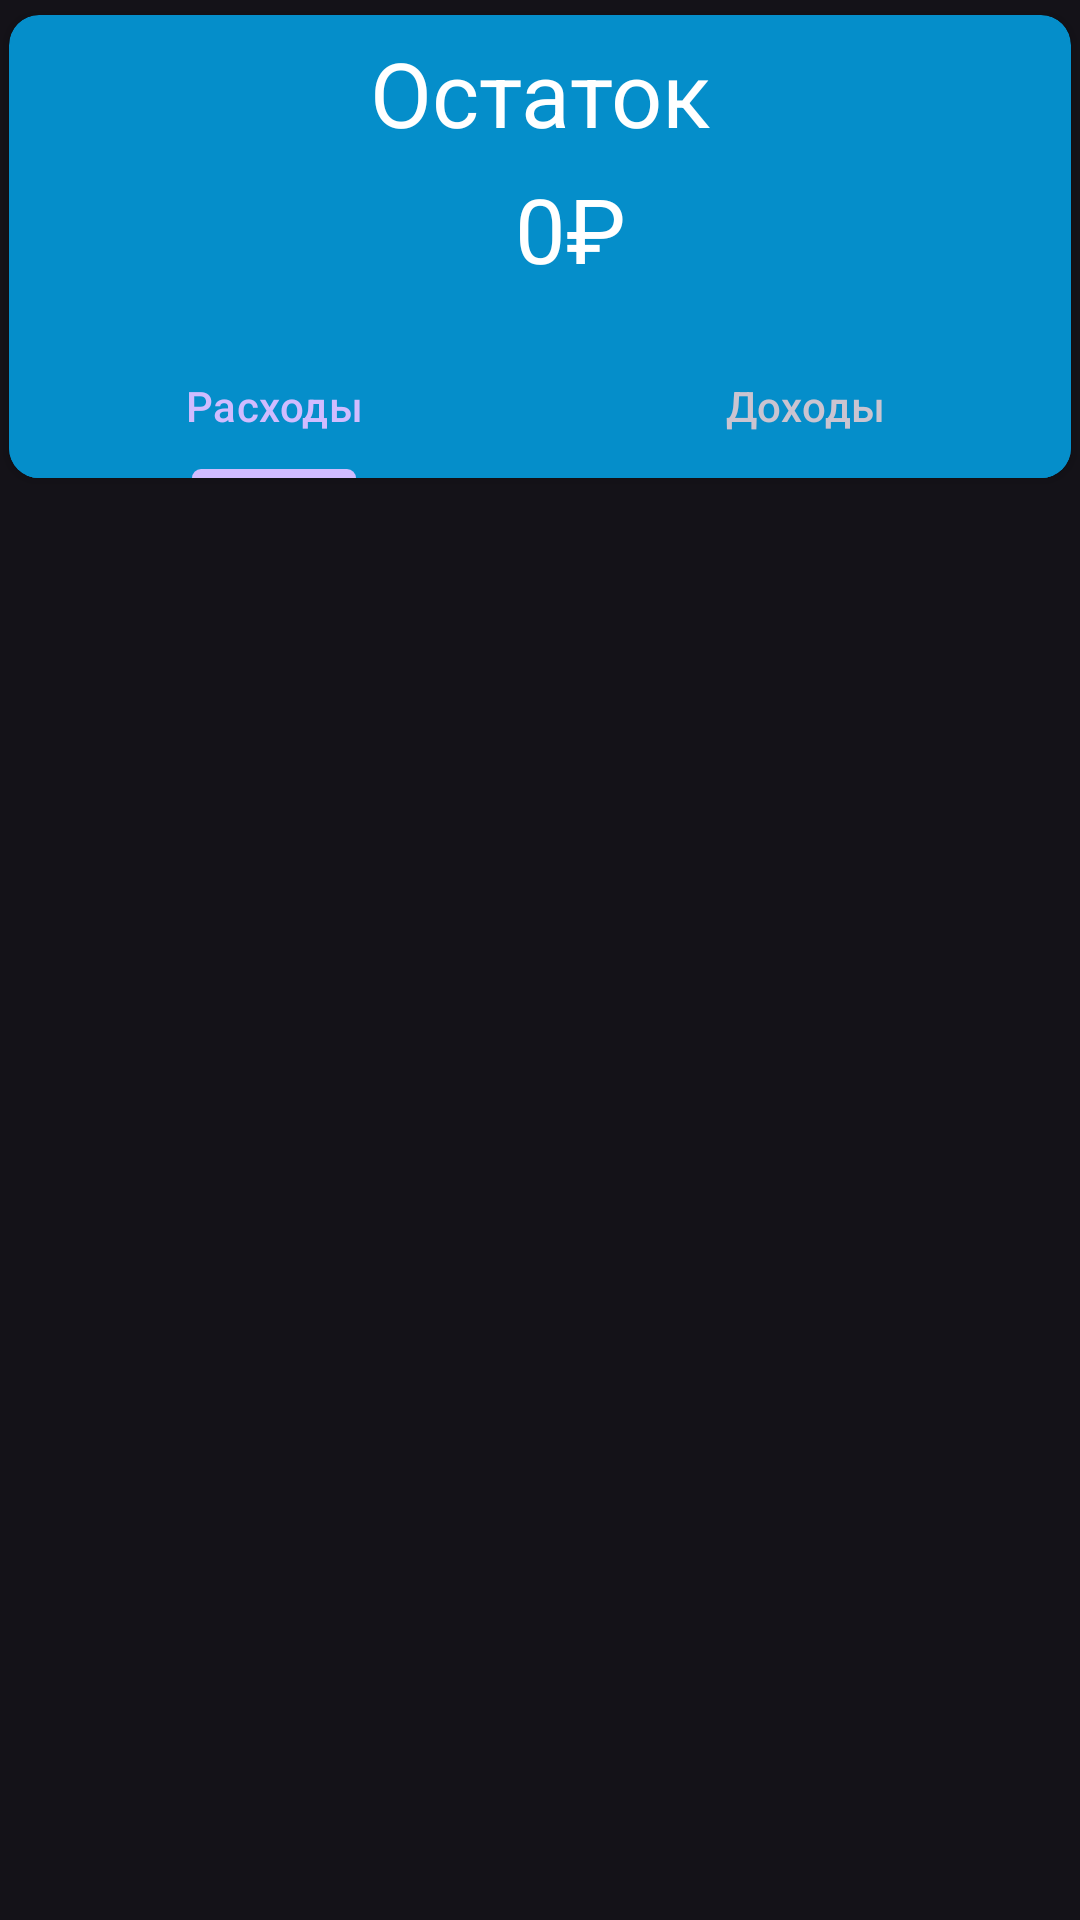

Reconstruct the res/layout file that produces this screen, plus the resources it refers to.
<!-- AndroidManifest.xml: application theme Theme.Finance -->
<!-- res/layout/fragment_home.xml -->
<?xml version="1.0" encoding="utf-8"?>
<androidx.constraintlayout.widget.ConstraintLayout xmlns:android="http://schemas.android.com/apk/res/android"
    xmlns:app="http://schemas.android.com/apk/res-auto"
    xmlns:tools="http://schemas.android.com/tools"
    android:id="@+id/mainLayout"
    android:layout_width="match_parent"
    android:layout_height="match_parent"
    tools:context=".fragments.HomeFragment">

    <ImageView
        android:id="@+id/imageView"
        android:layout_width="489dp"
        android:layout_height="814dp"
        app:layout_constraintBottom_toBottomOf="parent"
        app:layout_constraintEnd_toEndOf="parent"
        app:layout_constraintStart_toStartOf="parent"
        app:layout_constraintTop_toTopOf="parent"
        app:layout_constraintVertical_bias="0.06"
        app:srcCompat="@drawable/fon" />

    <androidx.cardview.widget.CardView
        android:id="@+id/cardView"
        android:layout_width="0dp"
        android:layout_height="wrap_content"
        android:layout_marginStart="3dp"
        android:layout_marginTop="5dp"
        android:layout_marginEnd="3dp"
        app:cardBackgroundColor="#058ECA"
        app:cardCornerRadius="10dp"
        app:layout_constraintEnd_toEndOf="parent"
        app:layout_constraintStart_toStartOf="parent"
        app:layout_constraintTop_toTopOf="parent">

        <androidx.constraintlayout.widget.ConstraintLayout
            android:layout_width="match_parent"
            android:layout_height="match_parent">

            <ImageButton
                android:id="@+id/accButton"
                android:layout_width="35dp"
                android:layout_height="35dp"
                android:adjustViewBounds="true"
                android:background="?attr/selectableItemBackgroundBorderless"
                android:scaleType="fitCenter"
                android:src="@drawable/user"
                app:layout_constraintBottom_toBottomOf="parent"
                app:layout_constraintEnd_toEndOf="parent"
                app:layout_constraintHorizontal_bias="0.0"
                app:layout_constraintStart_toStartOf="parent"
                app:layout_constraintTop_toTopOf="parent"
                app:layout_constraintVertical_bias="0.052" />

            <TextView
                android:id="@+id/textView2"
                android:layout_width="wrap_content"
                android:layout_height="wrap_content"
                android:text="Остаток"
                android:textColor="@color/white"
                android:textSize="30sp"
                app:layout_constraintBottom_toBottomOf="parent"
                app:layout_constraintEnd_toEndOf="parent"
                app:layout_constraintHorizontal_bias="0.5"
                app:layout_constraintStart_toStartOf="parent"
                app:layout_constraintTop_toTopOf="parent"
                app:layout_constraintVertical_bias="0.05" />

            <TextView
                android:id="@+id/textView3"
                android:layout_width="wrap_content"
                android:layout_height="wrap_content"
                android:layout_marginTop="5dp"
                android:textColor="@color/white"
                android:text="0"
                android:textSize="30sp"
                app:layout_constraintEnd_toEndOf="parent"
                app:layout_constraintHorizontal_bias="0.5"
                app:layout_constraintStart_toStartOf="parent"
                app:layout_constraintTop_toBottomOf="@+id/textView2" />

            <com.google.android.material.tabs.TabLayout
                android:id="@+id/tabLayout"
                android:layout_width="match_parent"
                android:layout_height="wrap_content"
                android:layout_marginTop="15dp"
                android:backgroundTint="#058ECA"
                app:layout_constraintEnd_toEndOf="parent"
                app:layout_constraintStart_toStartOf="parent"
                app:layout_constraintTop_toBottomOf="@+id/textView3">

                <com.google.android.material.tabs.TabItem
                    android:layout_width="wrap_content"
                    android:layout_height="wrap_content"
                    android:textColor="@color/white"
                    android:text="Расходы" />

                <com.google.android.material.tabs.TabItem
                    android:layout_width="wrap_content"
                    android:layout_height="wrap_content"
                    android:textColor="@color/white"
                    android:text="Доходы" />

            </com.google.android.material.tabs.TabLayout>

            <TextView
                android:id="@+id/tv_char_rub"
                android:layout_width="wrap_content"
                android:layout_height="wrap_content"
                android:text="₽"
                android:textColor="#FFFFFF"
                android:textSize="30sp"
                app:layout_constraintBottom_toBottomOf="@+id/textView3"
                app:layout_constraintStart_toEndOf="@+id/textView3"
                app:layout_constraintTop_toTopOf="@+id/textView3"
                app:layout_constraintVertical_bias="1.0" />

        </androidx.constraintlayout.widget.ConstraintLayout>
    </androidx.cardview.widget.CardView>

    <androidx.constraintlayout.widget.ConstraintLayout
        android:id="@+id/switchLayoutFragment"
        android:layout_width="401dp"
        android:layout_height="564dp"
        android:layout_marginStart="3dp"
        android:layout_marginTop="3dp"
        android:layout_marginEnd="3dp"
        android:layout_marginBottom="3dp"
        app:layout_constraintBottom_toBottomOf="parent"
        app:layout_constraintEnd_toEndOf="parent"
        app:layout_constraintStart_toStartOf="parent"
        app:layout_constraintTop_toBottomOf="@+id/cardView"
        app:layout_constraintVertical_bias="0.0">

    </androidx.constraintlayout.widget.ConstraintLayout>
</androidx.constraintlayout.widget.ConstraintLayout>
<!-- resources referenced by this layout -->
<resources>
  <color name="white">#FFFFFF</color>
  <style name="Theme.Finance" parent="Base.Theme.Finance" />
  <style name="Base.Theme.Finance" parent="Theme.Material3.Dark.NoActionBar">
          
          
      </style>
</resources>
